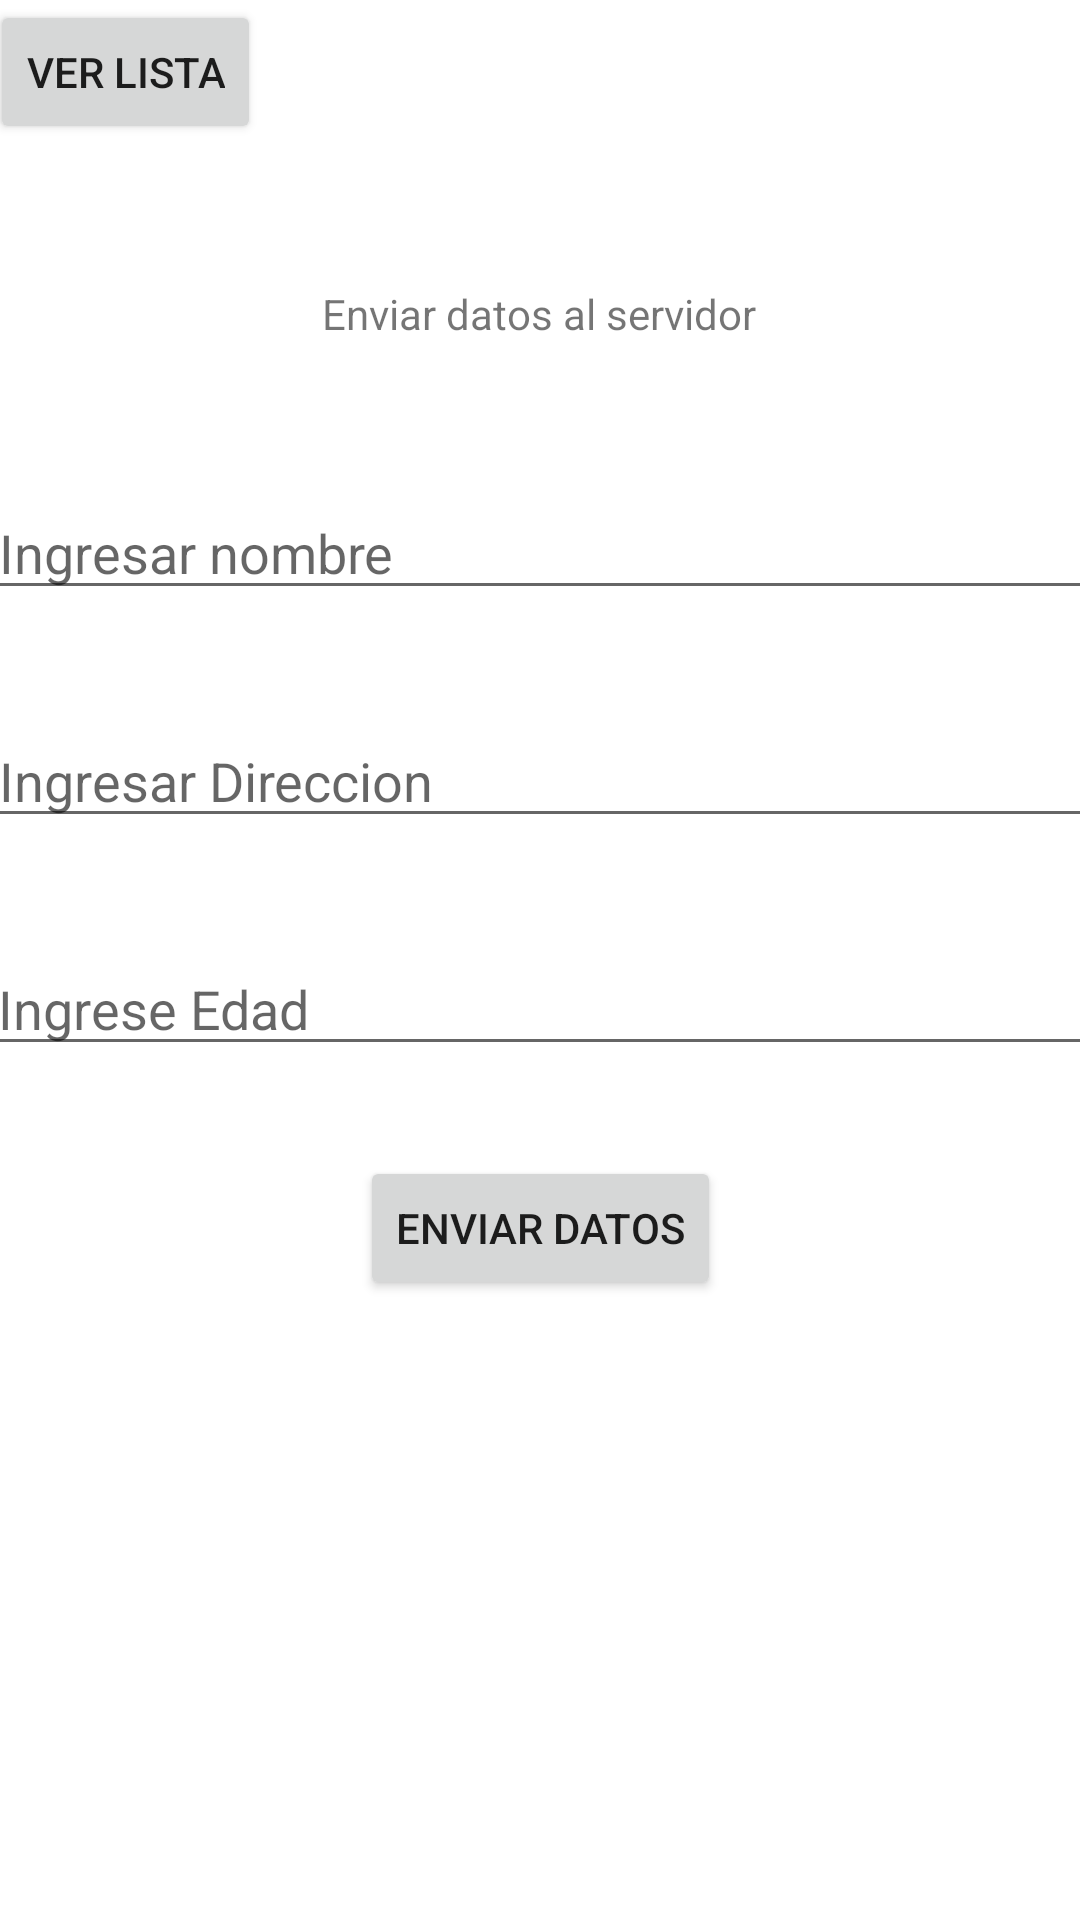

Android layout source for this screen:
<!-- AndroidManifest.xml: application theme Theme.AppConPostgresql -->
<!-- res/layout/activity_main.xml -->
<?xml version="1.0" encoding="utf-8"?>
<androidx.constraintlayout.widget.ConstraintLayout xmlns:android="http://schemas.android.com/apk/res/android"
    xmlns:app="http://schemas.android.com/apk/res-auto"
    xmlns:tools="http://schemas.android.com/tools"
    android:layout_width="match_parent"
    android:layout_height="match_parent"
    tools:context=".MainActivity">

    <TextView
        android:id="@+id/textView"
        android:layout_width="wrap_content"
        android:layout_height="wrap_content"
        android:text="Enviar datos al servidor"
        app:layout_constraintBottom_toBottomOf="parent"
        app:layout_constraintHorizontal_bias="0.498"
        app:layout_constraintLeft_toLeftOf="parent"
        app:layout_constraintRight_toRightOf="parent"
        app:layout_constraintTop_toTopOf="parent"
        app:layout_constraintVertical_bias="0.153" />

    <EditText
        android:id="@+id/editTextTextPersonName"
        android:layout_width="370dp"
        android:layout_height="wrap_content"
        android:layout_marginTop="48dp"
        android:ems="10"
        android:hint="Ingresar nombre"
        android:inputType="textPersonName"
        app:layout_constraintEnd_toEndOf="parent"
        app:layout_constraintHorizontal_bias="0.497"
        app:layout_constraintStart_toStartOf="parent"
        app:layout_constraintTop_toBottomOf="@+id/textView" />

    <EditText
        android:id="@+id/editTextTextPersonName2"
        android:layout_width="370dp"
        android:layout_height="wrap_content"
        android:layout_marginTop="124dp"
        android:ems="10"
        android:hint="Ingresar Direccion"
        android:inputType="textPersonName"
        app:layout_constraintEnd_toEndOf="parent"
        app:layout_constraintHorizontal_bias="0.487"
        app:layout_constraintStart_toStartOf="parent"
        app:layout_constraintTop_toBottomOf="@+id/textView" />

    <EditText
        android:id="@+id/editTextTextPersonName3"
        android:layout_width="370dp"
        android:layout_height="wrap_content"
        android:layout_marginTop="200dp"
        android:ems="10"
        android:hint="Ingrese Edad"
        android:inputType="textPersonName"
        app:layout_constraintEnd_toEndOf="parent"
        app:layout_constraintStart_toStartOf="parent"
        app:layout_constraintTop_toBottomOf="@+id/textView" />

    <Button
        android:id="@+id/button2"
        android:layout_width="wrap_content"
        android:layout_height="wrap_content"
        android:layout_marginTop="30dp"
        android:text="Enviar datos"
        app:layout_constraintEnd_toEndOf="parent"
        app:layout_constraintStart_toStartOf="parent"
        app:layout_constraintTop_toBottomOf="@+id/editTextTextPersonName3" />

    <Button
        android:id="@+id/button"
        android:layout_width="wrap_content"
        android:layout_height="wrap_content"
        android:layout_marginStart="13dp"
        android:layout_marginEnd="290dp"
        android:text="Ver Lista"
        app:layout_constraintEnd_toEndOf="parent"
        app:layout_constraintStart_toStartOf="parent"
        app:layout_constraintTop_toTopOf="parent" />

</androidx.constraintlayout.widget.ConstraintLayout>
<!-- resources referenced by this layout -->
<resources>
  <style name="Theme.AppConPostgresql" parent="Theme.MaterialComponents.DayNight.DarkActionBar">
          
          <item name="colorPrimary">@color/purple_500</item>
          <item name="colorPrimaryVariant">@color/purple_700</item>
          <item name="colorOnPrimary">@color/white</item>
          
          <item name="colorSecondary">@color/teal_200</item>
          <item name="colorSecondaryVariant">@color/teal_700</item>
          <item name="colorOnSecondary">@color/black</item>
          
          <item name="android:statusBarColor" tools:targetApi="l">?attr/colorPrimaryVariant</item>
          
      </style>
  <!-- not gathered from this repository: default colours our renderer supplied (Android Studio template values) -->
  <color name="purple_500">#FF6200EE</color>
  <color name="purple_700">#FF3700B3</color>
  <color name="teal_200">#FF03DAC5</color>
  <color name="teal_700">#FF018786</color>
  <color name="black">#FF000000</color>
  <color name="white">#FFFFFFFF</color>
</resources>
